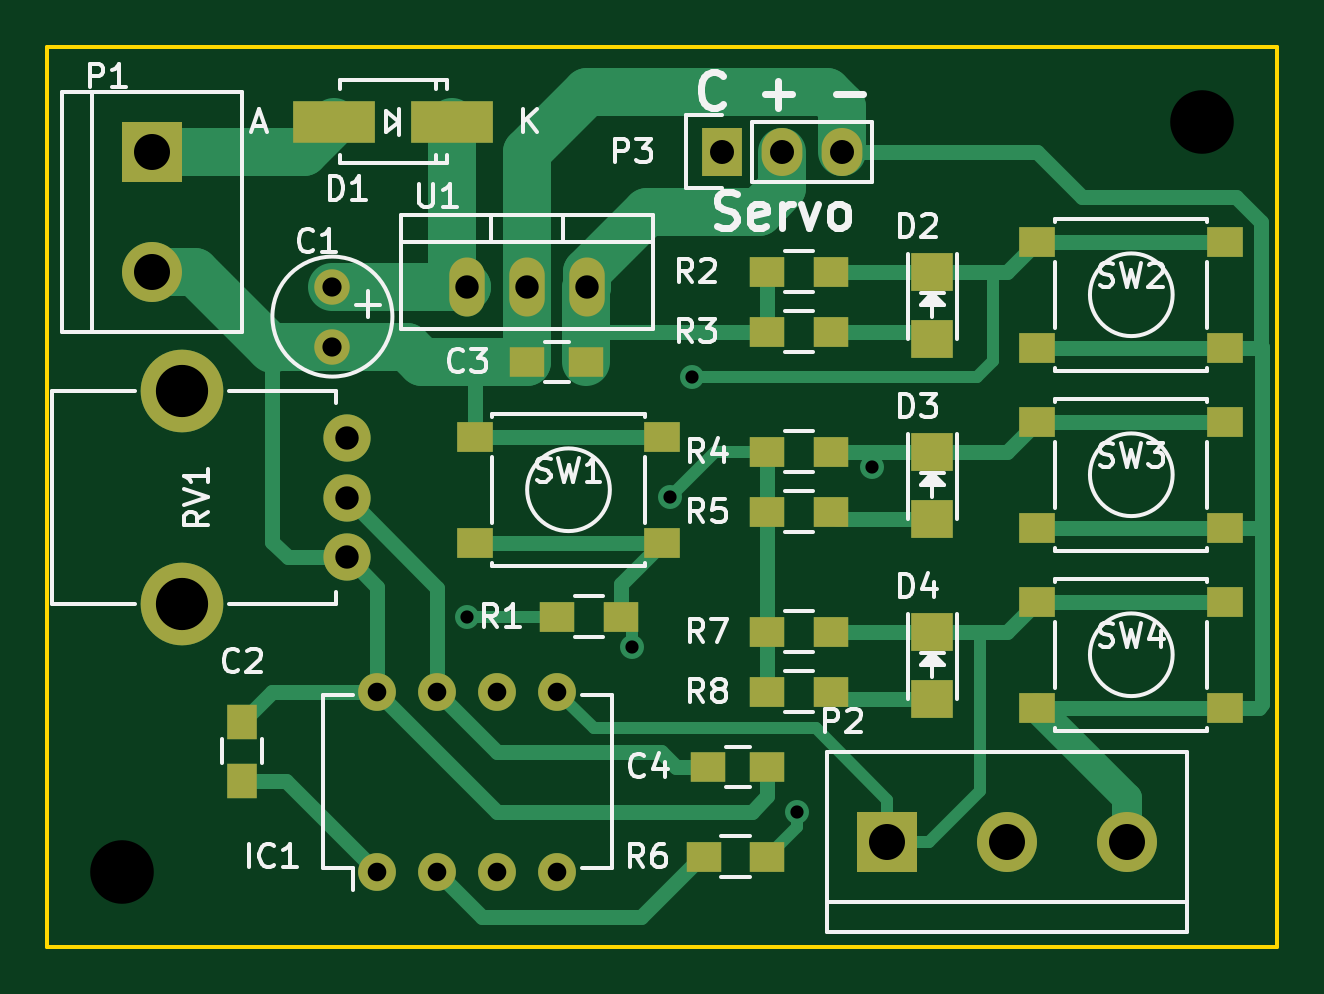
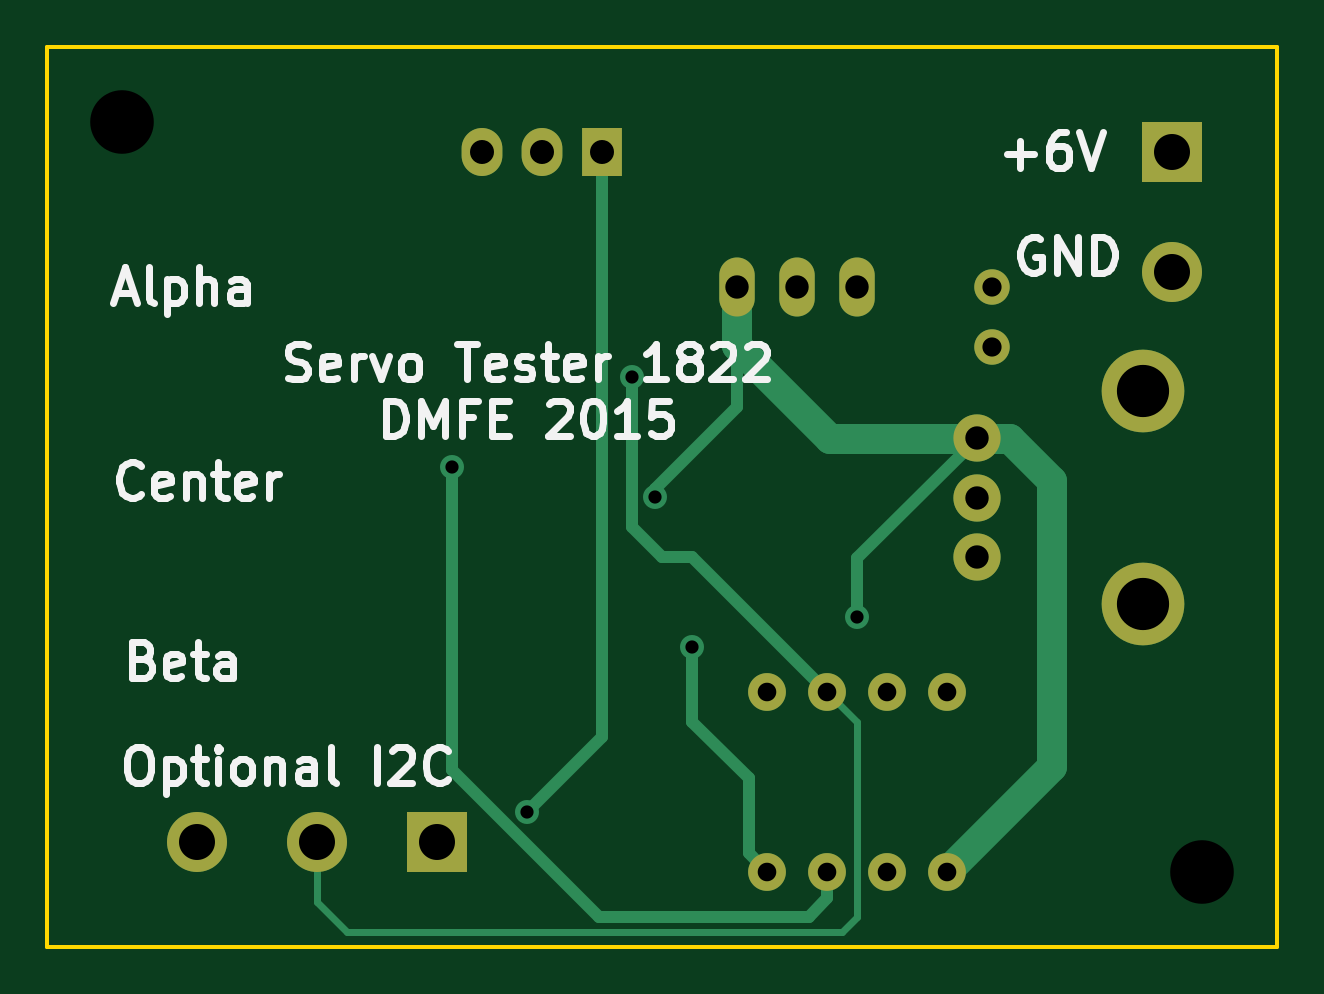
Circuit board: 8 layer files. Board 52.1 x 38.1 mm.
- bottom_copper: ServoTester1822-B_Cu.GBL (3297 bytes)
- bottom_mask: ServoTester1822-B_Mask.GBS (1261 bytes)
- bottom_silk: ServoTester1822-B_SilkS.GBO (16376 bytes)
- outline: ServoTester1822-Edge_Cuts.GKO (538 bytes)
- top_copper: ServoTester1822-F_Cu.GTL (9507 bytes)
- top_mask: ServoTester1822-F_Mask.GTS (2655 bytes)
- top_silk: ServoTester1822-F_SilkS.GTO (28135 bytes)
- drill: ServoTester1822.XLN (737 bytes)

=== bottom_copper: ServoTester1822-B_Cu.GBL ===
G04 #@! TF.FileFunction,Copper,L2,Bot,Signal*
%FSLAX46Y46*%
G04 Gerber Fmt 4.6, Leading zero omitted, Abs format (unit mm)*
G04 Created by KiCad (PCBNEW (2015-10-14 BZR 6269)-product) date Wednesday, October 28, 2015 'PMt' 04:42:18 PM*
%MOMM*%
G01*
G04 APERTURE LIST*
%ADD10C,0.100000*%
%ADD11C,1.501140*%
%ADD12O,1.600000X1.600000*%
%ADD13R,2.540000X2.540000*%
%ADD14C,2.540000*%
%ADD15R,1.727200X2.032000*%
%ADD16O,1.727200X2.032000*%
%ADD17O,1.501140X2.499360*%
%ADD18C,2.000000*%
%ADD19C,3.500000*%
%ADD20C,1.016000*%
%ADD21C,0.508000*%
%ADD22C,1.270000*%
%ADD23C,0.304800*%
G04 APERTURE END LIST*
D10*
D11*
X115570000Y-111760000D03*
X115570000Y-109220000D03*
D12*
X117475000Y-133985000D03*
X120015000Y-133985000D03*
X122555000Y-133985000D03*
X125095000Y-133985000D03*
X125095000Y-126365000D03*
X122555000Y-126365000D03*
X120015000Y-126365000D03*
X117475000Y-126365000D03*
D13*
X107950000Y-103505000D03*
D14*
X107950000Y-108585000D03*
D13*
X139065000Y-132715000D03*
D14*
X144145000Y-132715000D03*
X149225000Y-132715000D03*
D15*
X132080000Y-103505000D03*
D16*
X134620000Y-103505000D03*
X137160000Y-103505000D03*
D17*
X123825000Y-109220000D03*
X121285000Y-109220000D03*
X126365000Y-109220000D03*
D18*
X116205000Y-120650000D03*
X116205000Y-118150000D03*
X116205000Y-115650000D03*
D19*
X109205000Y-122650000D03*
X109205000Y-113650000D03*
D20*
X129847980Y-118110000D03*
X121285000Y-123190000D03*
X130810000Y-113030000D03*
X138430000Y-116840000D03*
X128270000Y-124460000D03*
X135255000Y-131445000D03*
D21*
X129847980Y-117782980D02*
X129847980Y-118110000D01*
X126365000Y-114300000D02*
X129847980Y-117782980D01*
X126365000Y-109220000D02*
X126365000Y-114300000D01*
X121285000Y-123190000D02*
X121285000Y-120730000D01*
X121285000Y-120730000D02*
X116220000Y-115665000D01*
D22*
X113030000Y-117440787D02*
X113030000Y-129540000D01*
X113030000Y-129540000D02*
X117475000Y-133985000D01*
X116220000Y-115665000D02*
X114805787Y-115665000D01*
X114805787Y-115665000D02*
X113030000Y-117440787D01*
X126365000Y-109220000D02*
X126365000Y-111739680D01*
X126365000Y-111739680D02*
X122439680Y-115665000D01*
X122439680Y-115665000D02*
X117634213Y-115665000D01*
X117634213Y-115665000D02*
X116220000Y-115665000D01*
D21*
X130810000Y-119380000D02*
X130810000Y-113030000D01*
X129540000Y-120650000D02*
X130810000Y-119380000D01*
X128270000Y-120650000D02*
X129540000Y-120650000D01*
X122555000Y-126365000D02*
X128270000Y-120650000D01*
D23*
X122555000Y-126365000D02*
X121285000Y-127635000D01*
X121285000Y-127635000D02*
X121285000Y-135890000D01*
X121285000Y-135890000D02*
X121920000Y-136525000D01*
X121920000Y-136525000D02*
X142875000Y-136525000D01*
X142875000Y-136525000D02*
X144145000Y-135255000D01*
X144145000Y-135255000D02*
X144145000Y-132715000D01*
D21*
X132233764Y-135890000D02*
X138430000Y-129693764D01*
X138430000Y-129693764D02*
X138430000Y-116840000D01*
X123328630Y-135890000D02*
X132233764Y-135890000D01*
X122555000Y-135116370D02*
X123328630Y-135890000D01*
X122555000Y-133985000D02*
X122555000Y-135116370D01*
X125894999Y-130010001D02*
X128270000Y-127635000D01*
X128270000Y-127635000D02*
X128270000Y-124460000D01*
X125095000Y-133985000D02*
X125894999Y-133185001D01*
X125894999Y-133185001D02*
X125894999Y-130010001D01*
X132080000Y-103505000D02*
X132080000Y-128270000D01*
X132080000Y-128270000D02*
X135255000Y-131445000D01*
M02*

=== bottom_mask: ServoTester1822-B_Mask.GBS ===
G04 #@! TF.FileFunction,Soldermask,Bot*
%FSLAX46Y46*%
G04 Gerber Fmt 4.6, Leading zero omitted, Abs format (unit mm)*
G04 Created by KiCad (PCBNEW (2015-10-14 BZR 6269)-product) date Wednesday, October 28, 2015 'PMt' 04:42:18 PM*
%MOMM*%
G01*
G04 APERTURE LIST*
%ADD10C,0.100000*%
%ADD11C,1.501140*%
%ADD12O,1.600000X1.600000*%
%ADD13R,2.540000X2.540000*%
%ADD14C,2.540000*%
%ADD15R,1.727200X2.032000*%
%ADD16O,1.727200X2.032000*%
%ADD17O,1.501140X2.499360*%
%ADD18C,2.000000*%
%ADD19C,3.500000*%
G04 APERTURE END LIST*
D10*
D11*
X115570000Y-111760000D03*
X115570000Y-109220000D03*
D12*
X117475000Y-133985000D03*
X120015000Y-133985000D03*
X122555000Y-133985000D03*
X125095000Y-133985000D03*
X125095000Y-126365000D03*
X122555000Y-126365000D03*
X120015000Y-126365000D03*
X117475000Y-126365000D03*
D13*
X107950000Y-103505000D03*
D14*
X107950000Y-108585000D03*
D13*
X139065000Y-132715000D03*
D14*
X144145000Y-132715000D03*
X149225000Y-132715000D03*
D15*
X132080000Y-103505000D03*
D16*
X134620000Y-103505000D03*
X137160000Y-103505000D03*
D17*
X123825000Y-109220000D03*
X121285000Y-109220000D03*
X126365000Y-109220000D03*
D18*
X116205000Y-120650000D03*
X116205000Y-118150000D03*
X116205000Y-115650000D03*
D19*
X109205000Y-122650000D03*
X109205000Y-113650000D03*
M02*

=== bottom_silk: ServoTester1822-B_SilkS.GBO (16376 bytes, source omitted) ===
=== outline: ServoTester1822-Edge_Cuts.GKO ===
G04 #@! TF.FileFunction,Profile,NP*
%FSLAX46Y46*%
G04 Gerber Fmt 4.6, Leading zero omitted, Abs format (unit mm)*
G04 Created by KiCad (PCBNEW (2015-10-14 BZR 6269)-product) date Wednesday, October 28, 2015 'PMt' 04:42:18 PM*
%MOMM*%
G01*
G04 APERTURE LIST*
%ADD10C,0.100000*%
%ADD11C,0.150000*%
G04 APERTURE END LIST*
D10*
D11*
X103505000Y-137160000D02*
X103505000Y-99060000D01*
X155575000Y-137160000D02*
X103505000Y-137160000D01*
X155575000Y-99060000D02*
X155575000Y-137160000D01*
X103505000Y-99060000D02*
X155575000Y-99060000D01*
M02*

=== top_copper: ServoTester1822-F_Cu.GTL (9507 bytes, source omitted) ===
=== top_mask: ServoTester1822-F_Mask.GTS ===
G04 #@! TF.FileFunction,Soldermask,Top*
%FSLAX46Y46*%
G04 Gerber Fmt 4.6, Leading zero omitted, Abs format (unit mm)*
G04 Created by KiCad (PCBNEW (2015-10-14 BZR 6269)-product) date Wednesday, October 28, 2015 'PMt' 04:42:18 PM*
%MOMM*%
G01*
G04 APERTURE LIST*
%ADD10C,0.100000*%
%ADD11C,1.501140*%
%ADD12R,1.250000X1.500000*%
%ADD13R,1.500000X1.250000*%
%ADD14R,3.500120X1.800860*%
%ADD15R,1.800860X1.597660*%
%ADD16O,1.600000X1.600000*%
%ADD17R,2.540000X2.540000*%
%ADD18C,2.540000*%
%ADD19R,1.727200X2.032000*%
%ADD20O,1.727200X2.032000*%
%ADD21R,1.500000X1.300000*%
%ADD22R,1.550000X1.300000*%
%ADD23O,1.501140X2.499360*%
%ADD24C,2.000000*%
%ADD25C,3.500000*%
G04 APERTURE END LIST*
D10*
D11*
X115570000Y-111760000D03*
X115570000Y-109220000D03*
D12*
X111760000Y-130135000D03*
X111760000Y-127635000D03*
D13*
X126325000Y-112395000D03*
X123825000Y-112395000D03*
X131485000Y-129540000D03*
X133985000Y-129540000D03*
D14*
X120650000Y-102235000D03*
X115651280Y-102235000D03*
D15*
X140970000Y-111424720D03*
X140970000Y-108585000D03*
X140970000Y-119044720D03*
X140970000Y-116205000D03*
X140970000Y-126664720D03*
X140970000Y-123825000D03*
D16*
X117475000Y-133985000D03*
X120015000Y-133985000D03*
X122555000Y-133985000D03*
X125095000Y-133985000D03*
X125095000Y-126365000D03*
X122555000Y-126365000D03*
X120015000Y-126365000D03*
X117475000Y-126365000D03*
D17*
X107950000Y-103505000D03*
D18*
X107950000Y-108585000D03*
D17*
X139065000Y-132715000D03*
D18*
X144145000Y-132715000D03*
X149225000Y-132715000D03*
D19*
X132080000Y-103505000D03*
D20*
X134620000Y-103505000D03*
X137160000Y-103505000D03*
D21*
X125095000Y-123190000D03*
X127795000Y-123190000D03*
X133985000Y-108585000D03*
X136685000Y-108585000D03*
X133985000Y-111125000D03*
X136685000Y-111125000D03*
X133985000Y-116205000D03*
X136685000Y-116205000D03*
X133985000Y-118745000D03*
X136685000Y-118745000D03*
X133985000Y-133350000D03*
X131285000Y-133350000D03*
X133985000Y-123825000D03*
X136685000Y-123825000D03*
X133985000Y-126365000D03*
X136685000Y-126365000D03*
D22*
X121590000Y-120070000D03*
X121590000Y-115570000D03*
X129540000Y-115570000D03*
X129540000Y-120070000D03*
X145415000Y-111815000D03*
X145415000Y-107315000D03*
X153365000Y-107315000D03*
X153365000Y-111815000D03*
X145415000Y-119435000D03*
X145415000Y-114935000D03*
X153365000Y-114935000D03*
X153365000Y-119435000D03*
X145415000Y-127055000D03*
X145415000Y-122555000D03*
X153365000Y-122555000D03*
X153365000Y-127055000D03*
D23*
X123825000Y-109220000D03*
X121285000Y-109220000D03*
X126365000Y-109220000D03*
D24*
X116205000Y-120650000D03*
X116205000Y-118150000D03*
X116205000Y-115650000D03*
D25*
X109205000Y-122650000D03*
X109205000Y-113650000D03*
M02*

=== top_silk: ServoTester1822-F_SilkS.GTO (28135 bytes, source omitted) ===
=== drill: ServoTester1822.XLN ===
M48
;DRILL file {KiCad (2015-10-14 BZR 6269)-product} date Wednesday, October 28, 2015 'PMt' 04:42:29 PM
;FORMAT={-:-/ absolute / inch / decimal}
FMAT,2
INCH,TZ
T1C0.022
T2C0.031
T3C0.032
T4C0.039
T5C0.039
T6C0.040
T7C0.060
T8C0.087
T9C0.106
%
G90
G05
M72
T1
X4.775Y-4.85
X5.05Y-4.9
X5.1121Y-4.65
X5.15Y-4.45
X5.325Y-5.175
X5.45Y-4.6
T2
X4.625Y-4.975
X4.625Y-5.275
X4.725Y-4.975
X4.725Y-5.275
X4.825Y-4.975
X4.825Y-5.275
X4.925Y-4.975
X4.925Y-5.275
T3
X4.55Y-4.3
X4.55Y-4.4
T4
X4.575Y-4.5531
X4.575Y-4.6516
X4.575Y-4.75
T5
X4.775Y-4.3
X4.875Y-4.3
X4.975Y-4.3
T6
X5.2Y-4.075
X5.3Y-4.075
X5.4Y-4.075
T7
X4.25Y-4.075
X4.25Y-4.275
X5.475Y-5.225
X5.675Y-5.225
X5.875Y-5.225
T8
X4.2994Y-4.4744
X4.2994Y-4.8287
T9
X4.2Y-5.275
X6.Y-4.025
T0
M30

